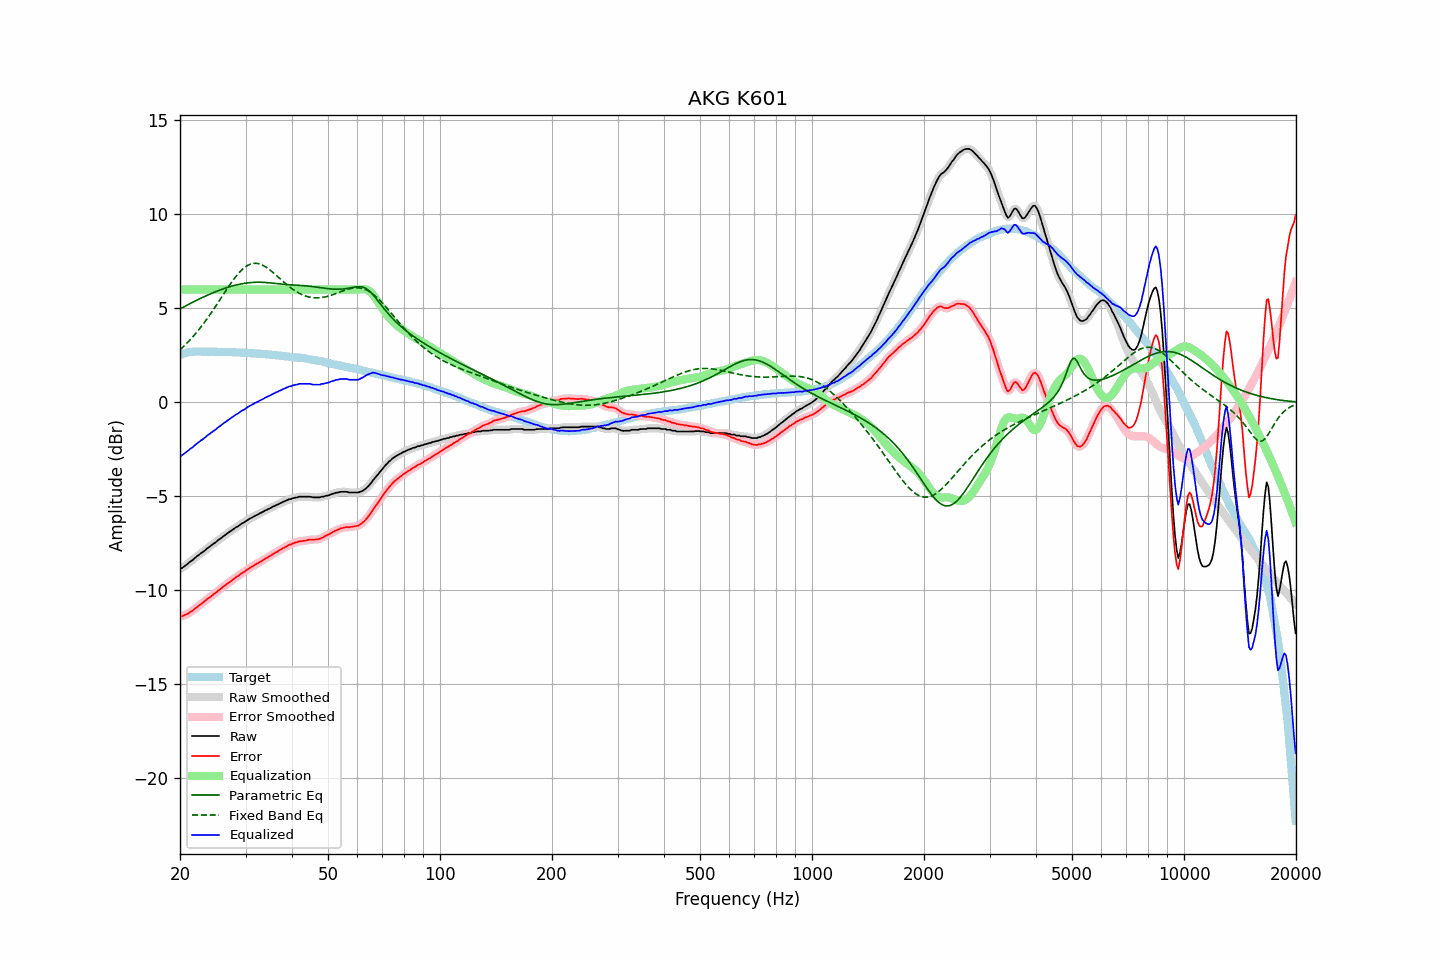

Values plotted in this chart, from the file beside it:
frequency, raw, error, smoothed, error_smoothed, equalization, parametric_eq, fixed_band_eq, equalized_raw, equalized_smoothed, target
20.00, -8.85, -11.38, -8.86, -11.38, 6.00, 4.97, 2.80, -2.85, -2.86, 2.53
20.20, -8.83, -11.38, -8.82, -11.37, 6.00, 5.01, 2.88, -2.83, -2.82, 2.56
20.40, -8.77, -11.35, -8.77, -11.35, 6.00, 5.06, 2.96, -2.77, -2.77, 2.59
20.61, -8.70, -11.31, -8.71, -11.32, 6.00, 5.11, 3.04, -2.70, -2.71, 2.60
20.81, -8.64, -11.27, -8.64, -11.28, 6.00, 5.15, 3.12, -2.64, -2.64, 2.64
21.02, -8.58, -11.24, -8.57, -11.23, 6.00, 5.20, 3.21, -2.58, -2.57, 2.66
21.23, -8.50, -11.17, -8.51, -11.18, 6.00, 5.24, 3.30, -2.50, -2.51, 2.67
21.44, -8.44, -11.12, -8.44, -11.13, 6.00, 5.28, 3.39, -2.44, -2.44, 2.68
21.66, -8.38, -11.07, -8.37, -11.06, 6.00, 5.33, 3.49, -2.38, -2.37, 2.69
21.87, -8.30, -10.99, -8.30, -11.00, 6.00, 5.37, 3.59, -2.30, -2.30, 2.69
22.09, -8.23, -10.93, -8.23, -10.93, 6.00, 5.41, 3.69, -2.23, -2.23, 2.70
22.31, -8.16, -10.86, -8.16, -10.86, 6.00, 5.46, 3.79, -2.16, -2.16, 2.70
22.54, -8.10, -10.80, -8.10, -10.80, 6.00, 5.50, 3.90, -2.10, -2.10, 2.70
22.76, -8.03, -10.73, -8.04, -10.73, 6.00, 5.54, 4.00, -2.03, -2.04, 2.70
22.99, -7.98, -10.67, -7.97, -10.67, 6.00, 5.58, 4.11, -1.98, -1.97, 2.69
23.22, -7.91, -10.60, -7.91, -10.60, 6.00, 5.62, 4.23, -1.91, -1.91, 2.69
23.45, -7.84, -10.53, -7.84, -10.53, 6.00, 5.66, 4.34, -1.84, -1.84, 2.69
23.69, -7.76, -10.45, -7.77, -10.46, 6.00, 5.70, 4.46, -1.76, -1.77, 2.69
23.92, -7.71, -10.40, -7.70, -10.40, 6.00, 5.74, 4.58, -1.71, -1.70, 2.69
24.16, -7.64, -10.34, -7.64, -10.34, 6.00, 5.77, 4.71, -1.64, -1.64, 2.70
24.40, -7.58, -10.28, -7.58, -10.27, 6.00, 5.81, 4.83, -1.58, -1.58, 2.70
24.65, -7.51, -10.20, -7.52, -10.21, 6.00, 5.85, 4.96, -1.51, -1.52, 2.69
24.89, -7.46, -10.15, -7.45, -10.14, 6.00, 5.88, 5.09, -1.46, -1.45, 2.69
25.14, -7.39, -10.08, -7.39, -10.07, 6.00, 5.91, 5.22, -1.39, -1.39, 2.69
25.39, -7.31, -10.00, -7.32, -10.01, 6.00, 5.95, 5.35, -1.31, -1.32, 2.69
25.65, -7.26, -9.95, -7.25, -9.94, 6.00, 5.98, 5.48, -1.26, -1.25, 2.69
25.91, -7.19, -9.87, -7.19, -9.87, 6.00, 6.01, 5.61, -1.19, -1.19, 2.68
26.16, -7.12, -9.79, -7.13, -9.80, 6.00, 6.04, 5.74, -1.12, -1.13, 2.68
26.43, -7.07, -9.75, -7.06, -9.74, 6.00, 6.07, 5.87, -1.07, -1.06, 2.68
26.69, -7.00, -9.67, -7.00, -9.68, 6.00, 6.10, 6.00, -1.00, -1.00, 2.68
26.96, -6.94, -9.61, -6.94, -9.62, 6.00, 6.13, 6.13, -0.94, -0.94, 2.67
27.23, -6.88, -9.55, -6.88, -9.55, 6.00, 6.15, 6.25, -0.88, -0.88, 2.67
27.50, -6.82, -9.49, -6.82, -9.49, 6.00, 6.18, 6.38, -0.82, -0.82, 2.67
27.77, -6.76, -9.42, -6.76, -9.42, 6.00, 6.20, 6.50, -0.76, -0.76, 2.66
28.05, -6.70, -9.36, -6.70, -9.36, 6.00, 6.22, 6.61, -0.70, -0.70, 2.66
28.33, -6.64, -9.29, -6.65, -9.30, 6.00, 6.24, 6.72, -0.64, -0.65, 2.65
28.62, -6.60, -9.25, -6.59, -9.24, 6.00, 6.26, 6.82, -0.60, -0.59, 2.65
28.90, -6.54, -9.19, -6.53, -9.18, 6.00, 6.28, 6.92, -0.54, -0.53, 2.65
29.19, -6.47, -9.11, -6.48, -9.12, 6.00, 6.30, 7.01, -0.47, -0.48, 2.64
29.48, -6.42, -9.07, -6.42, -9.06, 6.00, 6.32, 7.09, -0.42, -0.42, 2.65
29.78, -6.38, -9.02, -6.37, -9.01, 6.00, 6.33, 7.16, -0.38, -0.37, 2.64
30.08, -6.32, -8.96, -6.32, -8.95, 6.00, 6.34, 7.23, -0.32, -0.32, 2.64
30.38, -6.26, -8.88, -6.26, -8.89, 6.00, 6.35, 7.28, -0.26, -0.26, 2.62
30.68, -6.21, -8.83, -6.21, -8.83, 6.00, 6.36, 7.32, -0.21, -0.21, 2.62
30.99, -6.16, -8.77, -6.16, -8.78, 6.00, 6.37, 7.36, -0.16, -0.16, 2.61
31.30, -6.12, -8.73, -6.11, -8.73, 6.00, 6.38, 7.38, -0.12, -0.11, 2.61
31.61, -6.07, -8.68, -6.07, -8.67, 6.00, 6.38, 7.39, -0.07, -0.07, 2.61
31.93, -6.02, -8.62, -6.03, -8.63, 6.00, 6.39, 7.40, -0.02, -0.03, 2.60
32.24, -5.99, -8.58, -5.98, -8.57, 6.00, 6.39, 7.39, 0.01, 0.02, 2.59
32.57, -5.94, -8.53, -5.94, -8.52, 6.00, 6.39, 7.37, 0.06, 0.06, 2.59
32.89, -5.89, -8.47, -5.90, -8.48, 6.00, 6.39, 7.35, 0.11, 0.10, 2.58
33.22, -5.85, -8.42, -5.85, -8.42, 6.00, 6.39, 7.31, 0.15, 0.15, 2.57
33.55, -5.81, -8.38, -5.80, -8.37, 6.00, 6.38, 7.27, 0.19, 0.20, 2.57
33.89, -5.75, -8.31, -5.76, -8.32, 6.00, 6.38, 7.22, 0.25, 0.24, 2.56
34.23, -5.72, -8.28, -5.71, -8.27, 6.00, 6.37, 7.17, 0.28, 0.29, 2.56
34.57, -5.67, -8.21, -5.67, -8.22, 6.00, 6.36, 7.10, 0.33, 0.33, 2.55
34.92, -5.64, -8.17, -5.63, -8.17, 6.00, 6.35, 7.04, 0.36, 0.37, 2.53
35.27, -5.59, -8.12, -5.59, -8.12, 6.00, 6.35, 6.97, 0.41, 0.41, 2.53
35.62, -5.54, -8.06, -5.55, -8.07, 6.00, 6.34, 6.90, 0.46, 0.45, 2.52
35.97, -5.51, -8.02, -5.50, -8.02, 6.00, 6.33, 6.82, 0.49, 0.50, 2.51
... 635 more rows
